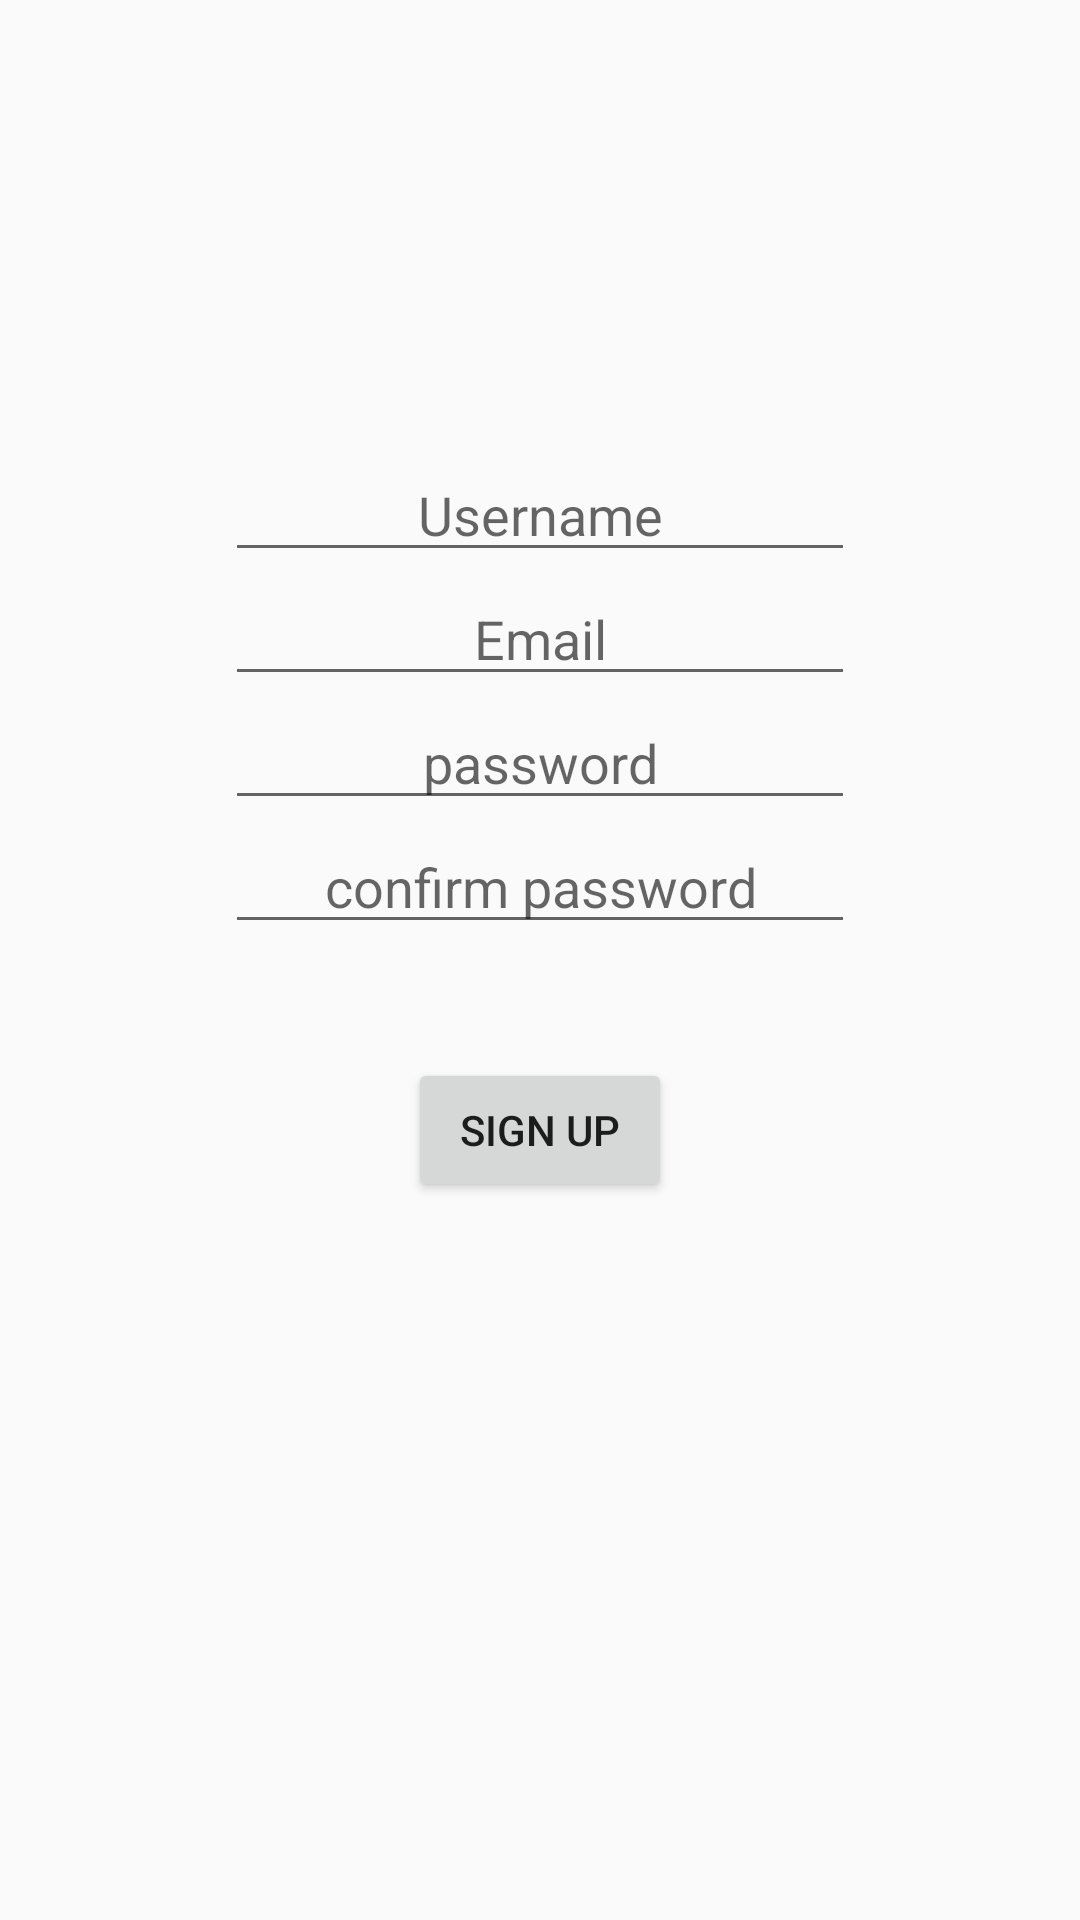

This screen was rendered from an Android layout file. Write that file and the resources it references.
<!-- AndroidManifest.xml: application theme AppTheme -->
<!-- res/layout/activity_sign_up.xml -->
<?xml version="1.0" encoding="utf-8"?>
<RelativeLayout xmlns:android="http://schemas.android.com/apk/res/android"
    xmlns:tools="http://schemas.android.com/tools"
    android:layout_width="match_parent"
    android:layout_height="match_parent"
    android:paddingBottom="90dp"
    android:paddingLeft="@dimen/activity_horizontal_margin"
    android:paddingRight="@dimen/activity_horizontal_margin"
    tools:context="com.chamas.luis.get.SignUp"
    android:gravity="center_vertical"
    style="@style/loginTheme">

    <EditText
        android:layout_width="wrap_content"
        android:layout_height="wrap_content"
        android:id="@+id/SignUpUsernameEditText"
        android:ems="10"
        android:hint="Username"
        android:textAlignment="center"
        android:layout_alignParentTop="true"
        android:layout_centerHorizontal="true" />

    <EditText
        android:layout_width="wrap_content"
        android:layout_height="wrap_content"
        android:inputType="textEmailAddress"
        android:hint="Email"
        android:textAlignment="center"
        android:ems="10"
        android:id="@+id/SignUpEmailEditText"
        android:layout_below="@+id/SignUpUsernameEditText"
        android:layout_centerHorizontal="true" />

    <EditText
        android:layout_width="wrap_content"
        android:layout_height="wrap_content"
        android:inputType="textPassword"
        android:hint="password"
        android:textAlignment="center"
        android:ems="10"
        android:id="@+id/SignUpPasswordEditText"
        android:layout_below="@+id/SignUpEmailEditText"
        android:layout_centerHorizontal="true" />

    <EditText
        android:layout_width="wrap_content"
        android:layout_height="wrap_content"
        android:inputType="textPassword"
        android:hint="confirm password"
        android:textAlignment="center"
        android:ems="10"
        android:id="@+id/SignUpConfirmPasswordEditText"
        android:layout_below="@+id/SignUpPasswordEditText"
        android:layout_centerHorizontal="true" />

    <Button
        android:layout_width="wrap_content"
        android:layout_height="wrap_content"
        android:text="Sign Up"
        android:id="@+id/SignUpButton"
        android:layout_below="@+id/SignUpConfirmPasswordEditText"
        android:layout_centerHorizontal="true"
        android:layout_marginTop="38dp"
        android:onClick="finishSignUp"/>


</RelativeLayout>
<!-- resources referenced by this layout -->
<resources>
  <style name="loginTheme" parent="Theme.AppCompat.Light.NoActionBar">
          <item name="colorPrimaryDark">#512DA8</item>
          <item name="colorPrimary">#673AB7</item>
  
      </style>
  <style name="AppTheme" parent="Theme.AppCompat.Light.DarkActionBar">
          
          <item name="colorPrimary">#673AB7</item>
          <item name="colorPrimaryDark">#512DA8</item>
          <item name="colorAccent">#FF4081</item>
      </style>
</resources>
